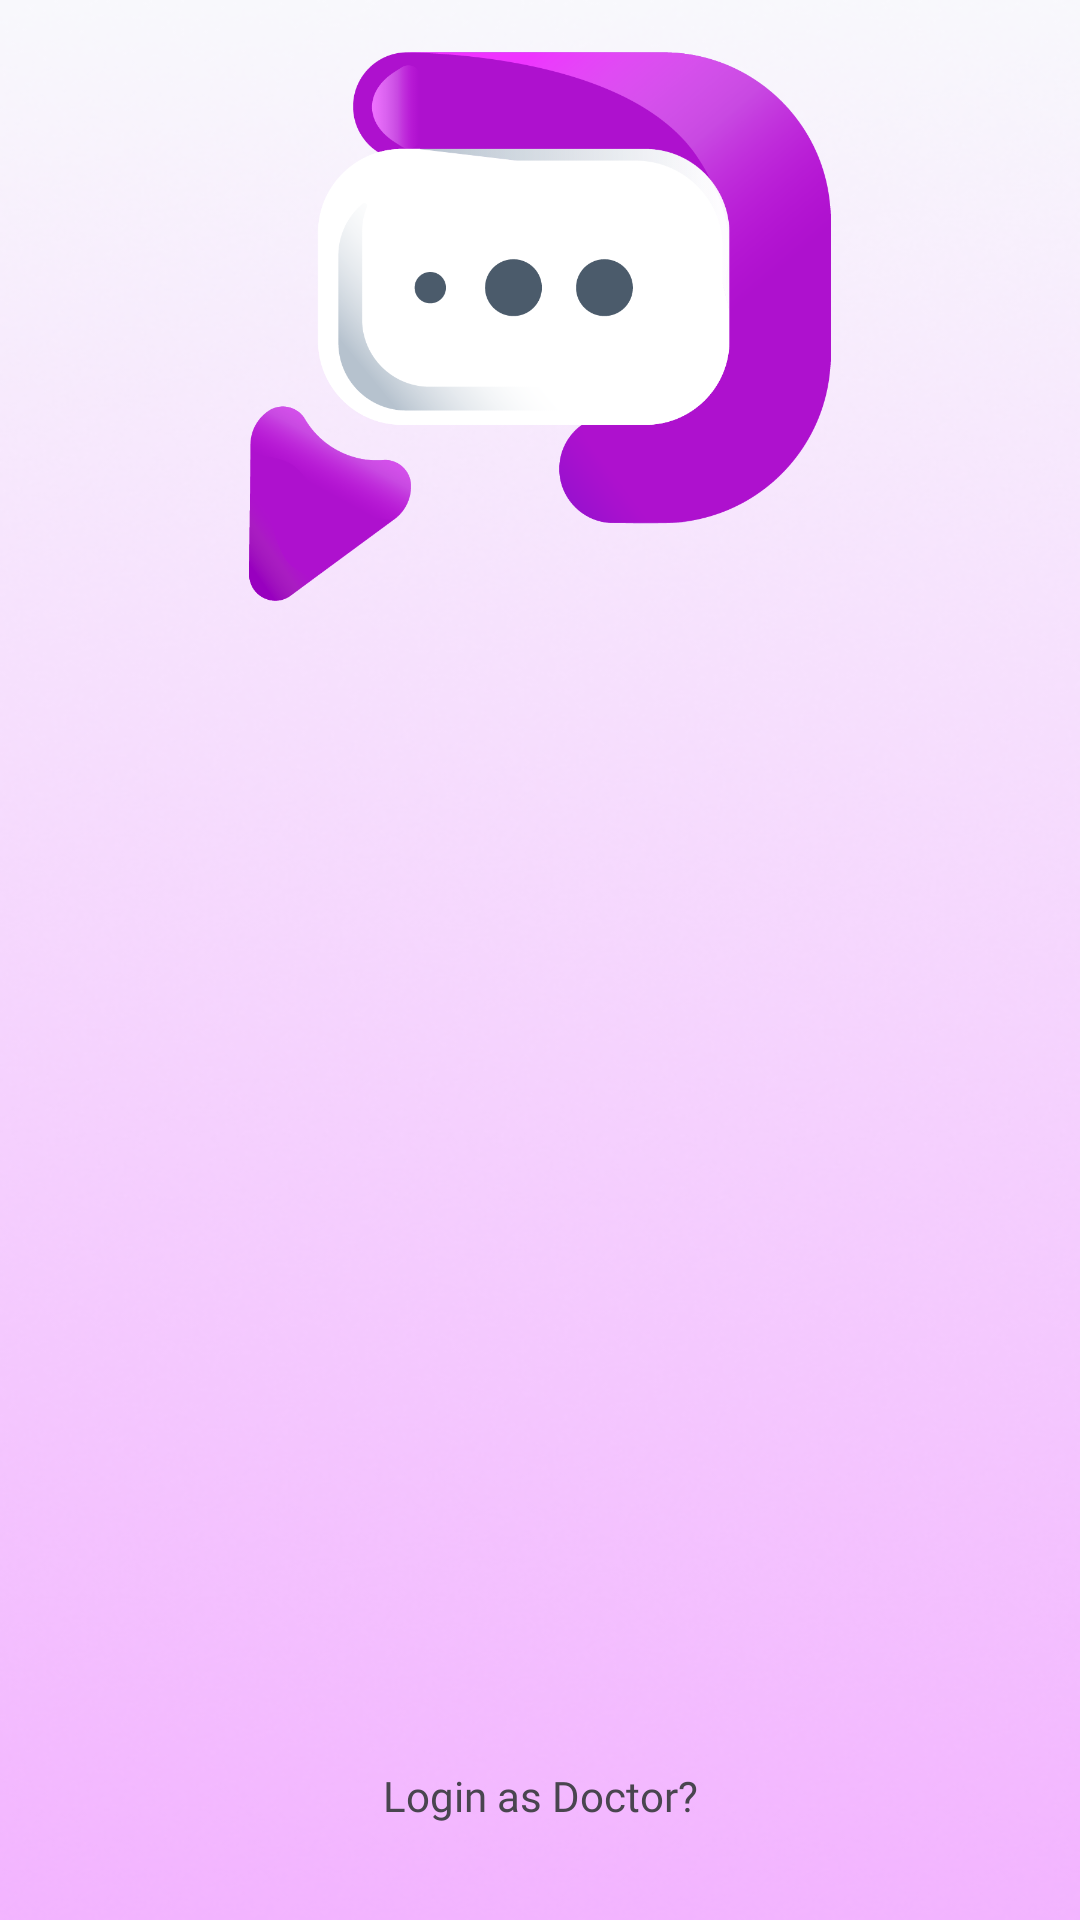

The Android layout XML behind this screen, and the referenced resources:
<!-- AndroidManifest.xml: application theme Theme.PsyApps -->
<!-- res/layout/activity_login.xml -->
<?xml version="1.0" encoding="utf-8"?>
<androidx.constraintlayout.widget.ConstraintLayout xmlns:android="http://schemas.android.com/apk/res/android"
    xmlns:app="http://schemas.android.com/apk/res-auto"
    xmlns:tools="http://schemas.android.com/tools"
    android:layout_width="match_parent"
    android:layout_height="match_parent"
    android:background="@drawable/login"
    tools:context=".login.LoginActivity">

    <ImageView
        android:id="@+id/iv_login"
        android:layout_width="210dp"
        android:layout_height="183dp"
        android:layout_marginStart="32dp"
        android:layout_marginEnd="32dp"
        app:layout_constraintBottom_toTopOf="@+id/guidelineHorizontal"
        app:layout_constraintEnd_toEndOf="parent"
        app:layout_constraintStart_toStartOf="parent"
        app:layout_constraintTop_toTopOf="@+id/guidelineHorizontal2"
        app:srcCompat="@drawable/psyapps" />

    <TextView
        android:id="@+id/tv_title"
        android:layout_width="0dp"
        android:layout_height="wrap_content"
        android:layout_marginStart="32dp"
        android:layout_marginTop="16dp"
        android:layout_marginEnd="32dp"
        android:alpha="0"
        android:fontFamily="@font/poppins_medium"
        android:gravity="center"
        android:text="@string/title_login"
        android:textColor="@color/black"
        android:textSize="20sp"
        android:textStyle="bold"
        app:layout_constraintEnd_toEndOf="parent"
        app:layout_constraintHorizontal_bias="0.0"
        app:layout_constraintStart_toStartOf="parent"
        app:layout_constraintTop_toTopOf="@+id/guidelineHorizontal"
        tools:alpha="100" />

    <TextView
        android:id="@+id/tv_desc"
        android:layout_width="0dp"
        android:layout_height="wrap_content"
        android:layout_marginStart="32dp"
        android:layout_marginEnd="32dp"
        android:alpha="0"
        android:gravity="center"
        android:fontFamily="@font/poppins_medium"
        android:text="@string/msg_login"
        android:textColor="@color/black"
        android:textSize="16sp"
        app:layout_constraintEnd_toEndOf="parent"
        app:layout_constraintHorizontal_bias="1.0"
        app:layout_constraintStart_toStartOf="parent"
        app:layout_constraintTop_toBottomOf="@+id/tv_title"
        tools:alpha="100" />

    <TextView
        android:id="@+id/emailTextView"
        android:layout_width="wrap_content"
        android:layout_height="wrap_content"
        android:layout_marginStart="32dp"
        android:layout_marginTop="24dp"
        android:alpha="0"
        android:fontFamily="@font/poppins_medium"
        android:text="@string/email"
        android:textColor="@color/black"
        app:layout_constraintStart_toStartOf="parent"
        app:layout_constraintTop_toBottomOf="@+id/tv_desc"
        tools:alpha="100" />

    <com.google.android.material.textfield.TextInputLayout
        android:background="@drawable/shape_edit"
        android:id="@+id/etl_email"
        style="@style/Widget.MaterialComponents.TextInputLayout.OutlinedBox"
        android:layout_width="0dp"
        android:layout_height="wrap_content"
        android:layout_marginStart="32dp"
        android:layout_marginEnd="32dp"
        android:alpha="0"
        app:layout_constraintEnd_toEndOf="parent"
        app:layout_constraintStart_toStartOf="parent"
        app:layout_constraintTop_toBottomOf="@+id/emailTextView"
        app:startIconDrawable="@drawable/ic_email"
        tools:alpha="1">

        <com.example.storyapps.customview.EditText
            android:id="@+id/et_email_login"
            android:layout_width="match_parent"
            android:layout_height="48dp"
            android:ems="10"
            android:fontFamily="@font/poppins_medium"
            android:background="@drawable/shape_edit"
            android:inputType="textEmailAddress"
            tools:ignore="SpeakableTextPresentCheck" />
    </com.google.android.material.textfield.TextInputLayout>

    <TextView
        android:id="@+id/tv_pw"
        android:layout_width="wrap_content"
        android:layout_height="wrap_content"
        android:layout_marginStart="32dp"
        android:layout_marginTop="8dp"
        android:alpha="0"
        android:fontFamily="@font/poppins_medium"
        android:text="@string/password"
        android:textColor="@color/black"
        app:layout_constraintStart_toStartOf="parent"
        app:layout_constraintTop_toBottomOf="@+id/etl_email"
        tools:alpha="100" />

    <com.google.android.material.textfield.TextInputLayout
        android:id="@+id/etl_pw"
        style="@style/Widget.MaterialComponents.TextInputLayout.OutlinedBox"
        android:layout_width="0dp"
        android:layout_height="wrap_content"
        android:layout_marginStart="32dp"
        android:layout_marginEnd="32dp"
        android:alpha="0"
        android:background="@drawable/shape_edit"
        app:endIconMode="password_toggle"
        app:layout_constraintEnd_toEndOf="parent"
        app:layout_constraintStart_toStartOf="parent"
        app:layout_constraintTop_toBottomOf="@+id/tv_pw"
        app:startIconDrawable="@drawable/ic_password"
        tools:alpha="1">

        <com.example.storyapps.customview.EditText
            android:id="@+id/et_pw_login"
            android:layout_width="match_parent"
            android:layout_height="48dp"
            android:background="@drawable/shape_edit"
            android:ems="10"
            android:fontFamily="@font/poppins_medium"
            android:inputType="textPassword"
            tools:ignore="SpeakableTextPresentCheck" />
    </com.google.android.material.textfield.TextInputLayout>

    <Button
        android:id="@+id/loginButton"
        android:layout_width="0dp"
        android:layout_height="64dp"
        android:layout_marginStart="32dp"
        android:layout_marginTop="32dp"
        android:layout_marginEnd="32dp"
        android:alpha="0"
        android:fontFamily="@font/poppins_medium"
        android:backgroundTint="@color/ungu"
        android:text="Login"
        app:layout_constraintEnd_toEndOf="parent"
        app:layout_constraintStart_toStartOf="parent"
        app:layout_constraintTop_toBottomOf="@+id/etl_pw"
        tools:alpha="100" />

    <androidx.constraintlayout.widget.Guideline
        android:id="@+id/guidelineHorizontal"
        android:layout_width="wrap_content"
        android:layout_height="64dp"
        android:orientation="horizontal"
        app:layout_constraintEnd_toEndOf="parent"
        app:layout_constraintGuide_percent="0.34"
        app:layout_constraintStart_toStartOf="parent" />

    <androidx.constraintlayout.widget.Guideline
        android:id="@+id/guidelineHorizontal2"
        android:layout_width="wrap_content"
        android:layout_height="64dp"
        android:orientation="horizontal"
        app:layout_constraintEnd_toEndOf="parent"
        app:layout_constraintGuide_percent="0.0"
        app:layout_constraintStart_toStartOf="parent" />
    <ProgressBar
        android:id="@+id/pb_progress_bar"
        android:layout_width="wrap_content"
        android:layout_height="wrap_content"
        app:layout_constraintStart_toStartOf="parent"
        app:layout_constraintBottom_toBottomOf="parent"
        app:layout_constraintEnd_toEndOf="parent"
        app:layout_constraintTop_toTopOf="parent"
        android:visibility="gone"
        android:translationZ="90dp"
        />

    <TextView
        android:id="@+id/tv_loginDoctor"
        android:layout_width="wrap_content"
        android:layout_height="wrap_content"
        android:fontFamily="@font/poppins_medium"
        android:layout_marginTop="-36dp"
        android:text="Login as Doctor?"
        app:layout_constraintBottom_toBottomOf="parent"
        app:layout_constraintEnd_toEndOf="parent"
        app:layout_constraintStart_toStartOf="parent"
        app:layout_constraintTop_toBottomOf="@+id/loginButton" />


    <TextView
        android:id="@+id/tv_regis"
        android:layout_width="wrap_content"
        android:layout_height="wrap_content"
        android:layout_marginTop="4dp"
        android:layout_marginBottom="30dp"
        android:fontFamily="@font/poppins_medium"
        android:text="@string/don_t_have_account_sign_up"
        app:layout_constraintBottom_toBottomOf="parent"
        app:layout_constraintEnd_toEndOf="parent"
        app:layout_constraintHorizontal_bias="0.513"
        app:layout_constraintStart_toStartOf="parent"
        app:layout_constraintTop_toBottomOf="@+id/tv_loginDoctor" />

</androidx.constraintlayout.widget.ConstraintLayout>
<!-- resources referenced by this layout -->
<resources>
  <color name="black">#FF000000</color>
  <color name="ungu">#78258B</color>
  <!-- drawable login: png bitmap (drawable, 185115 bytes) -->
  <!-- drawable psyapps: png bitmap (drawable, 82424 bytes) -->
  <!-- drawable shape_edit (drawable) -->
  <?xml version="1.0" encoding="utf-8"?>
  <shape xmlns:android="http://schemas.android.com/apk/res/android">
      <corners android:radius="16dp" />
      <solid android:color="#FFFFFF" />
      <stroke android:color="#595858" />
  </shape>
  <string name="don_t_have_account_sign_up">Don\'t have account? Sign Up</string>
  <string name="email">Email</string>
  <string name="msg_login">Dengan PsyApps, Mental kamu aman</string>
  <string name="password">Password</string>
  <string name="title_login">Welcome to PsyApps</string>
  <style name="Theme.PsyApps" parent="Base.Theme.PsyApps" />
  <style name="Base.Theme.PsyApps" parent="Theme.Material3.DayNight.NoActionBar">
          
          
      </style>
</resources>
